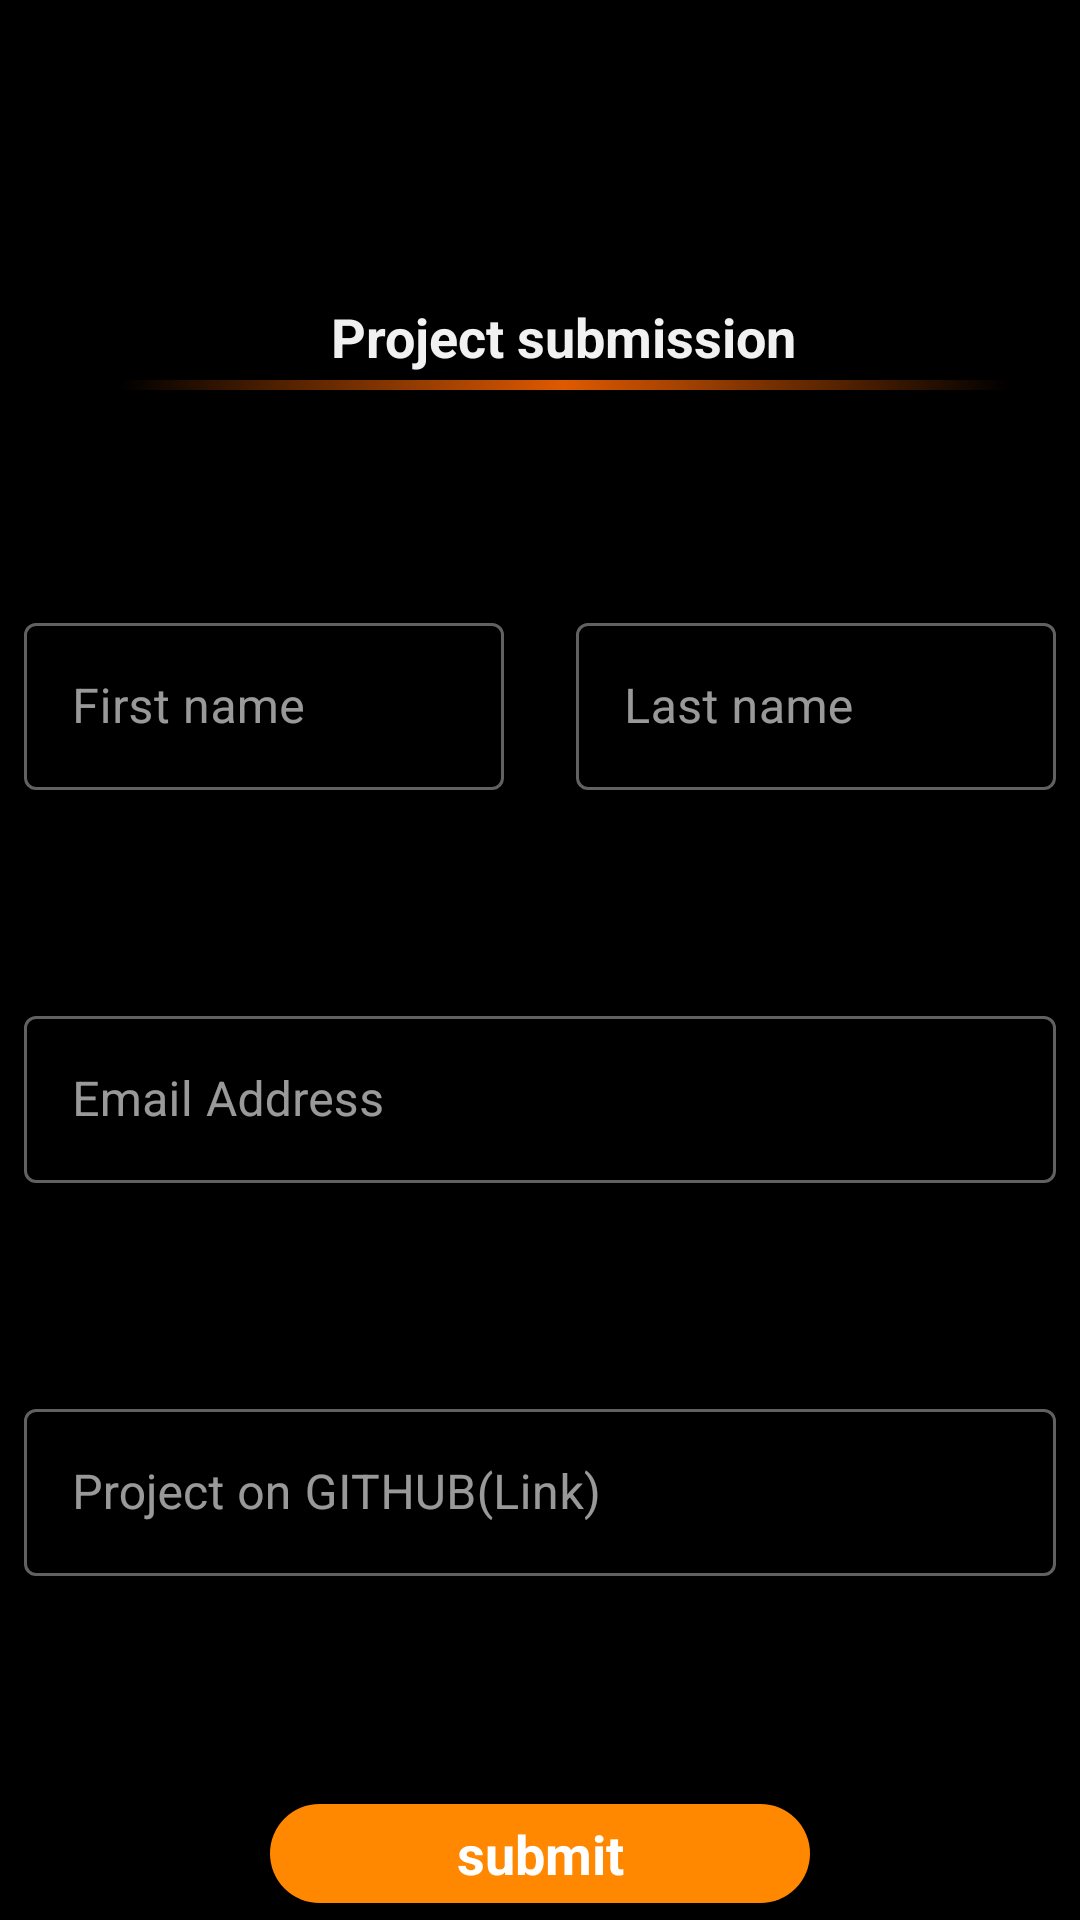

The Android layout XML behind this screen, and the referenced resources:
<!-- AndroidManifest.xml: activity theme AppTheme.NoActionBar -->
<!-- res/layout/activity_add.xml -->
<?xml version="1.0" encoding="utf-8"?>
<androidx.constraintlayout.widget.ConstraintLayout xmlns:android="http://schemas.android.com/apk/res/android"
    xmlns:app="http://schemas.android.com/apk/res-auto"
    xmlns:tools="http://schemas.android.com/tools"
    android:layout_width="match_parent"
    android:layout_height="match_parent"
    android:orientation="vertical"
    android:background="@android:color/black"
    tools:context=".AddActivity">



    <com.google.android.material.textfield.TextInputLayout
        android:id="@+id/projectlinkinputlayout"
        style="@style/Widget.MaterialComponents.TextInputLayout.OutlinedBox"
        android:layout_width="0dp"
        android:layout_height="wrap_content"
        android:layout_marginStart="@dimen/side_margin"
        android:layout_marginLeft="@dimen/side_margin"
        android:layout_marginTop="@dimen/top_margin"
        android:layout_marginEnd="@dimen/side_margin"
        android:layout_marginRight="@dimen/side_margin"
        android:hint="@string/project_link_hint"
        app:layout_constraintEnd_toEndOf="parent"
        app:layout_constraintStart_toStartOf="parent"
        app:layout_constraintTop_toBottomOf="@+id/emailaddressinputlayout">

        <com.google.android.material.textfield.TextInputEditText
            android:id="@+id/projectlink"

            android:layout_width="match_parent"
            android:layout_height="wrap_content"
            android:ems="10"
            android:inputType="textEmailAddress"
            tools:layout_editor_absoluteX="78dp"
            tools:layout_editor_absoluteY="251dp" />
    </com.google.android.material.textfield.TextInputLayout>

    <com.google.android.material.textfield.TextInputLayout
        android:id="@+id/emailaddressinputlayout"
        style="@style/Widget.MaterialComponents.TextInputLayout.OutlinedBox"
        android:layout_width="0dp"
        android:layout_height="wrap_content"
        android:layout_marginStart="@dimen/side_margin"
        android:layout_marginLeft="@dimen/side_margin"
        android:layout_marginTop="@dimen/top_margin"
        android:layout_marginEnd="@dimen/side_margin"
        android:layout_marginRight="@dimen/side_margin"
        android:hint="@string/email_hint"
        app:layout_constraintEnd_toEndOf="parent"
        app:layout_constraintStart_toStartOf="parent"
        app:layout_constraintTop_toBottomOf="@+id/firstnameinputlayout">

        <com.google.android.material.textfield.TextInputEditText
            android:id="@+id/emailaddress"

            android:layout_width="match_parent"
            android:layout_height="wrap_content"
            android:ems="10"
            android:inputType="textEmailAddress"
            tools:layout_editor_absoluteX="78dp"
            tools:layout_editor_absoluteY="251dp" />
    </com.google.android.material.textfield.TextInputLayout>

    <com.google.android.material.textfield.TextInputLayout

        android:id="@+id/lastnameInputLayout"
        style="@style/Widget.MaterialComponents.TextInputLayout.OutlinedBox"
        android:layout_width="wrap_content"
        android:layout_height="wrap_content"
        android:layout_marginTop="@dimen/top_margin"
        android:layout_marginEnd="@dimen/side_margin"
        android:layout_marginRight="@dimen/side_margin"
        android:hint="@string/last_namehint"
        app:layout_constraintEnd_toEndOf="parent"
        app:layout_constraintTop_toBottomOf="@+id/appBarLayout">

        <com.google.android.material.textfield.TextInputEditText
            android:id="@+id/lastname"

            android:layout_width="@dimen/name_input_width"
            android:layout_height="wrap_content"
            android:ems="10"
            android:inputType="textPersonName"

            tools:layout_editor_absoluteX="78dp"
            tools:layout_editor_absoluteY="251dp" />
    </com.google.android.material.textfield.TextInputLayout>

    <com.google.android.material.appbar.AppBarLayout
        android:id="@+id/appBarLayout"
        android:layout_width="match_parent"
        android:layout_height="wrap_content"
        android:background="@android:color/black"
        app:layout_constraintEnd_toEndOf="parent"
        app:layout_constraintStart_toStartOf="parent"
        app:layout_constraintTop_toTopOf="parent">

        <com.google.android.material.appbar.MaterialToolbar
            android:id="@+id/addactivitytoolbar"
            android:layout_width="match_parent"
            android:layout_height="wrap_content">

            <androidx.appcompat.widget.LinearLayoutCompat
                android:layout_width="match_parent"
                android:layout_height="wrap_content"
                android:orientation="vertical">


                <androidx.appcompat.widget.AppCompatImageView
                    android:layout_width="wrap_content"
                    android:layout_height="100dp"
                    android:src="@drawable/gads" />

                <androidx.appcompat.widget.AppCompatTextView
                    android:layout_width="wrap_content"
                    android:layout_height="wrap_content"
                    android:layout_gravity="center"
                    android:text="Project submission"
                    android:textColor="@color/submitbuttonColor"
                    android:textSize="18sp"
                    android:textStyle="bold" />


                <androidx.appcompat.widget.AppCompatImageView
                    android:layout_width="match_parent"
                    android:layout_height="8dp"
                    android:src="@drawable/gradient" />
            </androidx.appcompat.widget.LinearLayoutCompat>

        </com.google.android.material.appbar.MaterialToolbar>


    </com.google.android.material.appbar.AppBarLayout>

    <com.google.android.material.textfield.TextInputLayout
        android:id="@+id/firstnameinputlayout"
        style="@style/Widget.MaterialComponents.TextInputLayout.OutlinedBox"
        android:layout_width="wrap_content"
        android:layout_height="wrap_content"
        android:layout_marginStart="8dp"
        android:layout_marginLeft="8dp"
        android:layout_marginTop="70dp"
        android:hint="@string/first_namehint"
        app:layout_constraintStart_toStartOf="parent"
        app:layout_constraintTop_toBottomOf="@+id/appBarLayout">

        <com.google.android.material.textfield.TextInputEditText
            android:id="@+id/firstname"
            android:layout_width="@dimen/name_input_width"
            android:layout_height="wrap_content"
            android:ems="10"
            android:inputType="textPersonName"

            tools:layout_editor_absoluteX="78dp"
            tools:layout_editor_absoluteY="251dp" />
    </com.google.android.material.textfield.TextInputLayout>

    <com.google.android.material.button.MaterialButton
        android:id="@+id/submitbutton"

        android:layout_width="@dimen/submit_button_width"
        android:layout_height="45dp"
        android:layout_marginTop="70dp"
        android:gravity="center"
        android:text="@string/submit_buttontxt"
      android:elevation="@dimen/card_elevation"
        android:textColor="@android:color/white"
        android:textSize="@dimen/button_text_size"
        android:textStyle="bold"
        app:backgroundTint="@android:color/holo_orange_dark"
        app:cornerRadius="@dimen/button_corner_radius"
        app:layout_constraintEnd_toEndOf="parent"
        app:layout_constraintStart_toStartOf="parent"
        app:layout_constraintTop_toBottomOf="@+id/projectlinkinputlayout" />


</androidx.constraintlayout.widget.ConstraintLayout>
<!-- resources referenced by this layout -->
<resources>
  <color name="submitbuttonColor">#F1F1F1</color>
  <dimen name="button_corner_radius">18dp</dimen>
  <dimen name="button_text_size">18sp</dimen>
  <dimen name="card_elevation">4dp</dimen>
  <dimen name="name_input_width">160dp</dimen>
  <dimen name="side_margin">8dp</dimen>
  <dimen name="submit_button_width">180dp</dimen>
  <dimen name="top_margin">70dp</dimen>
  <!-- drawable gradient: png bitmap (drawable, 367 bytes) -->
  <string name="email_hint">Email Address</string>
  <string name="first_namehint">First name</string>
  <string name="last_namehint">Last name</string>
  <string name="project_link_hint">Project on GITHUB(Link)</string>
  <string name="submit_buttontxt">submit</string>
  <style name="AppTheme.NoActionBar">
          <item name="windowActionBar">false</item>
          <item name="windowNoTitle">true</item>
      </style>
</resources>
